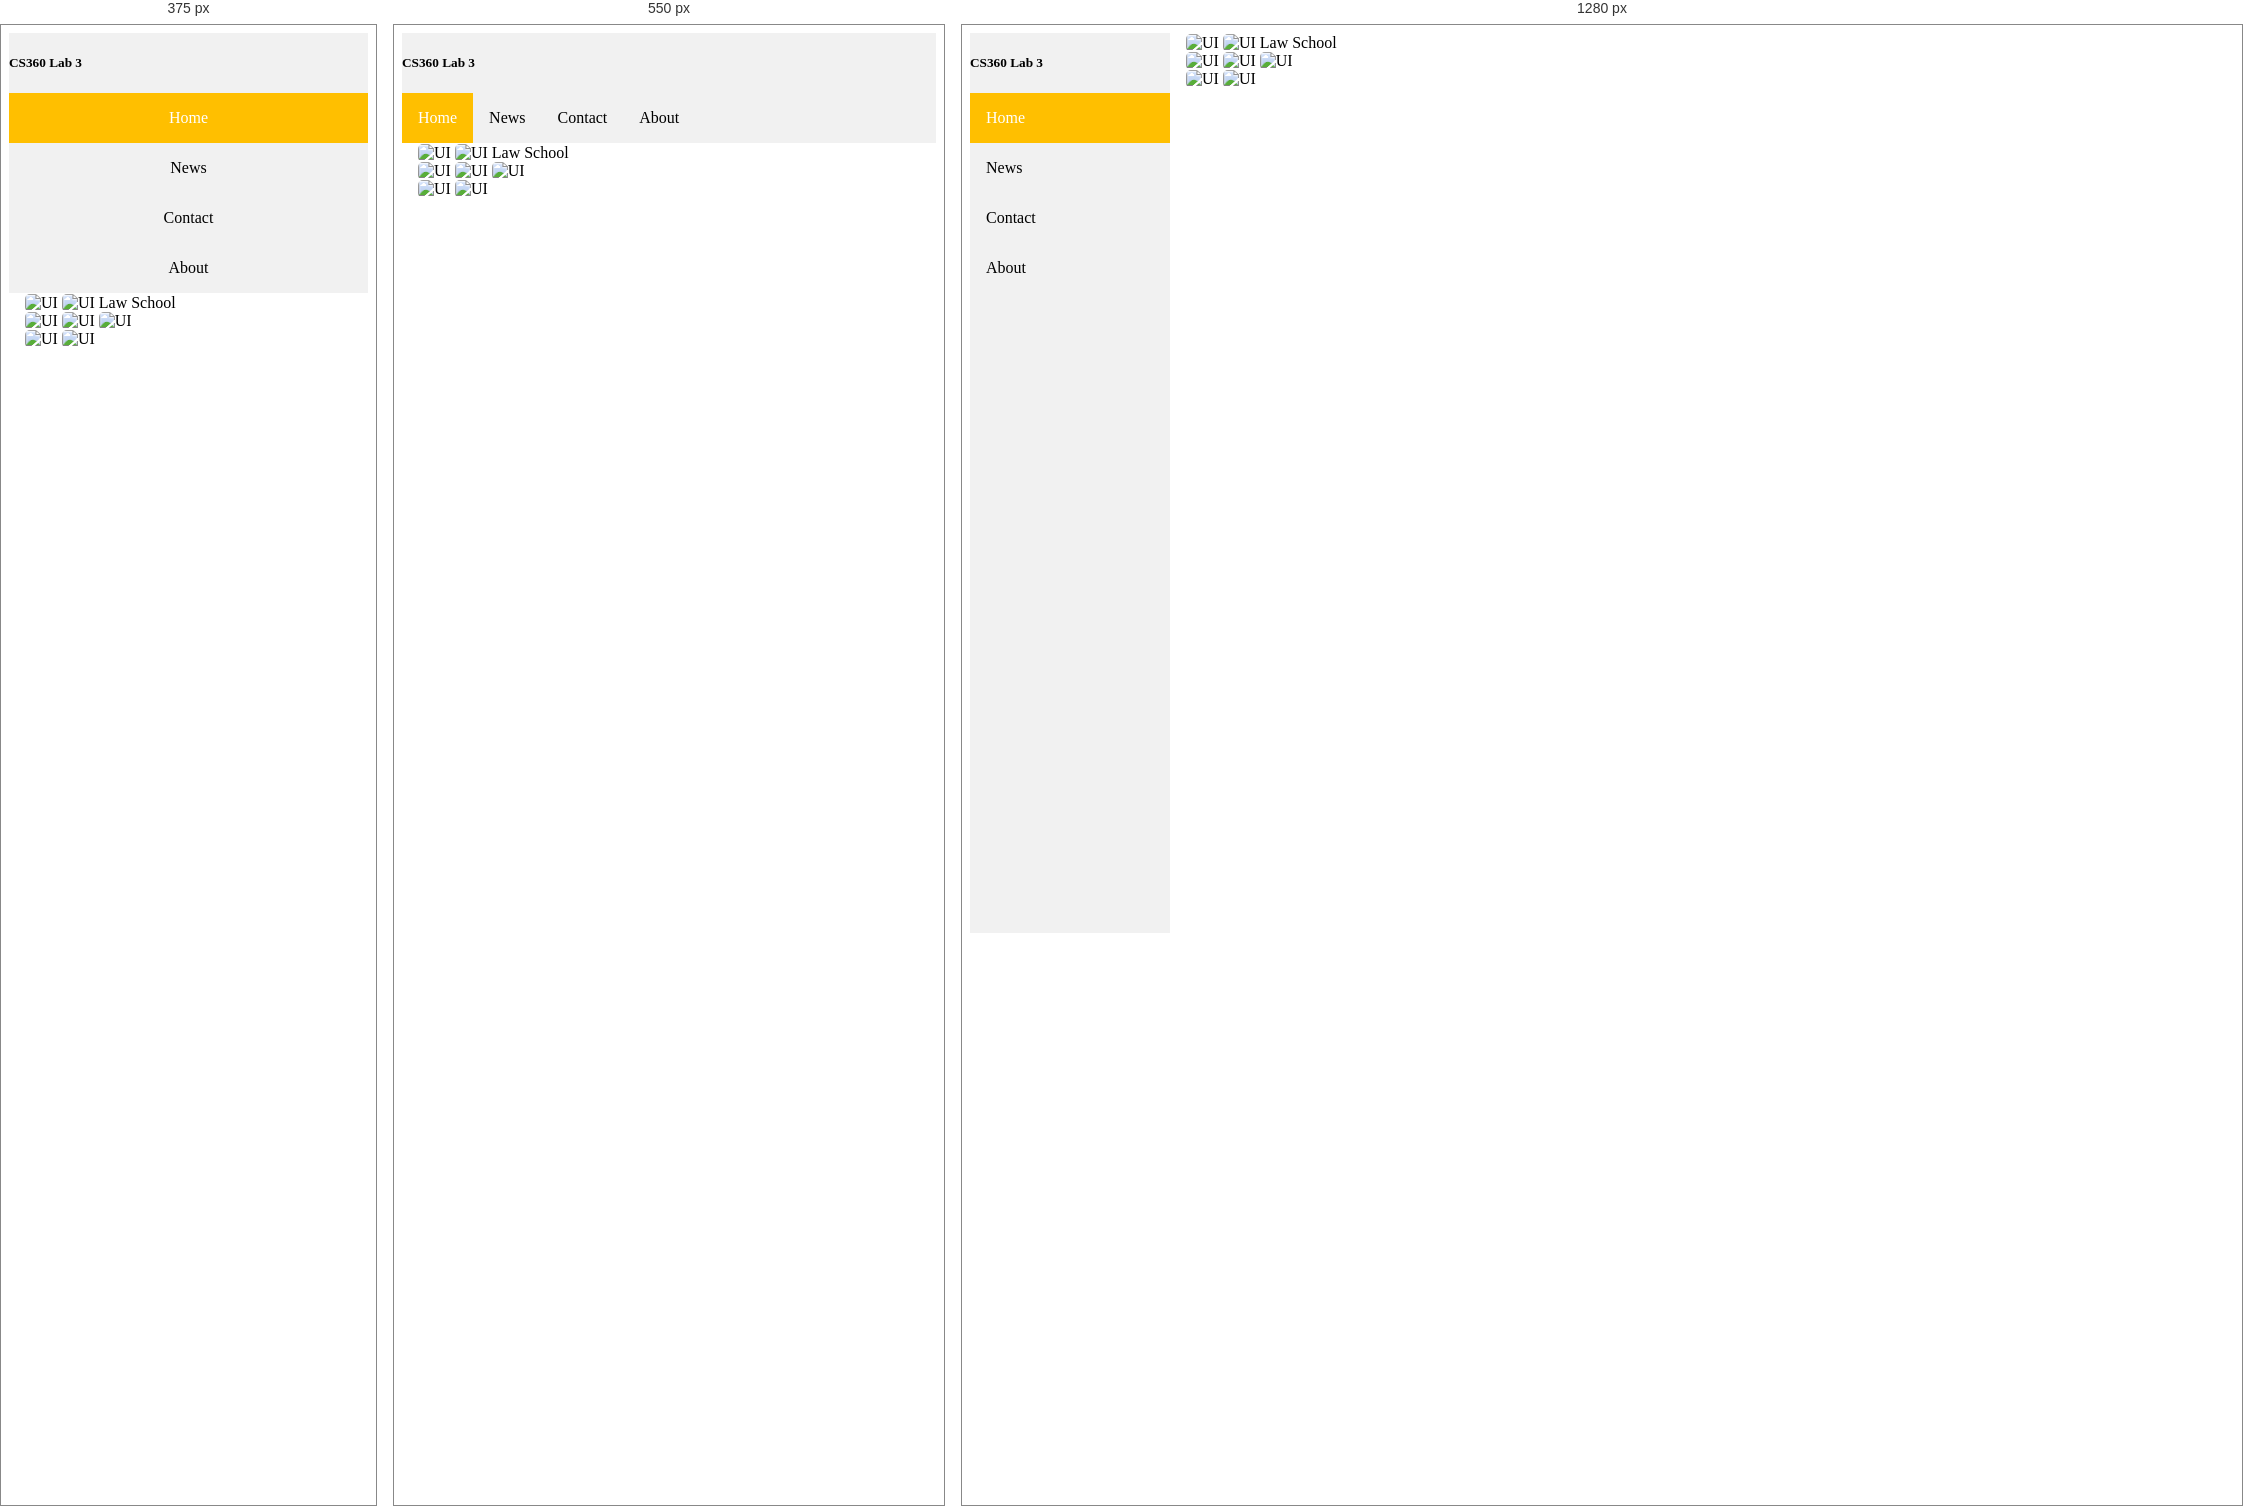
Rendered at 375 px, 550 px and 1280 px, left to right.

<!-- file: index.html -->
<!DOCTYPE html>

<html lang="en">
    <head>
        <title>Lab3</title>
        <meta charset="UTF-8">
        <meta name="viewport" content="width=device-width, initial-scale=1.0">
        
        <!--Bootstrap CSS CDN Files-->
        <link href="https://cdn.jsdelivr.net/npm/bootstrap@5.3.0-alpha1/dist/css/bootstrap.min.css" 
              rel="stylesheet" 
              integrity="sha384-GLhlTQ8iRABdZLl6O3oVMWSktQOp6b7In1Zl3/Jr59b6EGGoI1aFkw7cmDA6j6gD" 
              crossorigin="anonymous">
        
        <!-- index.css stylesheet -->
        <link rel="stylesheet" href="index.css">
        
    </head>
    <body>
        
        <div class="sidebar">
            <h5>CS360 Lab 3</h5>
            <a class="active" href="#home">Home</a>
            <a href="#news">News</a>
            <a href="#contact">Contact</a>
            <a href="#about">About</a>
        </div>
        
        
        <div class="content">
            <div id="row1">
                <img 
                    id="img-1" 
                    src="https://www.uidaho.edu/-/media/UIdaho-Responsive/Images/about/slideshow/admin-facade.jpg" 
                    alt="UI" 
                    style="width:120%; height:120%; max-width:700px"
                    class="img">

                <div id="modal-1" class="modal">
                    <span class="close" id="span-1">x</span>
                    <img class="modal-content" id="modal-img-1">
                </div>

                <img 
                    id="img-2" 
                    src="https://www.usnews.com/cmsmedia/8f/60/a2988dcb47f38b9f86fdafb3e5e1/law-school.jpg" 
                    alt="UI Law School" 
                    style="width:120%; max-width:370px"
                    class="img">

                <div id="modal-2" class="modal">
                    <span class="close" id="span-2">x</span>
                    <img class="modal-content" id="modal-img-2">
                </div>
            </div>
            <div id="row2">
                <img 
                    id="img-3" 
                    src="https://www.cappex.com/sites/default/files/styles/college_hero_desktop/public/images/hero/college/142285_hero.jpg?itok=hDVofalm" 
                    alt="UI" 
                    style="width:100%; height:100%; max-width:342px"
                    class="img">

                <div id="modal-3" class="modal">
                    <span class="close" id="span-3">x</span>
                    <img class="modal-content" id="modal-img-3">
                </div>

                <img 
                    id="img-4" 
                    src="https://dailycitizen.focusonthefamily.com/wp-content/uploads/2022/12/Screen-Shot-2022-12-09-at-2.50.34-PM-1280x640.png" 
                    alt="UI" 
                    style="width:100%; max-width:382px"
                    class="img">

                <div id="modal-4" class="modal">
                    <span class="close" id="span-4">x</span>
                    <img class="modal-content" id="modal-img-4">
                </div>

                <img 
                    id="img-5" 
                    src="https://stateofgreen.com/en/wp-content/uploads/2022/08/University-of-Idaho_lower-res-scaled.jpg" 
                    alt="UI" 
                    style="width:100%; max-width:342px"
                    class="img">

                <div id="modal-5" class="modal">
                    <span class="close" id="span-5">x</span>
                    <img class="modal-content" id="modal-img-5">
                </div>
            </div>
            <div id="row3">
                <img 
                    id="img-6" 
                    src="https://www.uidaho.edu/-/media/UIdaho-Responsive/Files/brand/templates/zoom-backgrounds/aerial.jpg" 
                    alt="UI" 
                    style="width:120%; height:120%; max-width:510px"
                    class="img">

                <div id="modal-6" class="modal">
                    <span class="close" id="span-6">x</span>
                    <img class="modal-content" id="modal-img-6">
                </div>

                <img 
                    id="img-7" 
                    src="https://theintercept.imgix.net/wp-uploads/sites/1/2022/09/GettyImages-1084634796-University-Idaho-Abortioon.jpg?auto=compress%2Cformat&q=90&fit=crop&w=1440&h=720" 
                    alt="UI" 
                    style="width:120%; max-width:560px"
                    class="img">

                <div id="modal-7" class="modal">
                    <span class="close" id="span-7">x</span>
                    <img class="modal-content" id="modal-img-7">
                </div>
            </div>
        </div>
        
       
        <!--Bootstrap JavaScript CDN Files-->
        <script 
            src="https://cdn.jsdelivr.net/npm/bootstrap@5.3.0-alpha1/dist/js/bootstrap.bundle.min.js" 
            integrity="sha384-w76AqPfDkMBDXo30jS1Sgez6pr3x5MlQ1ZAGC+nuZB+EYdgRZgiwxhTBTkF7CXvN" 
            crossorigin="anonymous">
        </script>
        
        <!-- index.js JavaScript file -->
        <script src="index.js"></script>
    </body>
</html>


/* @media block from index.css */
@media only screen and (max-width: 700px){
  .modal-content {
    width: 100%;
  }
}

/* @media block from index.css */
@media screen and (max-width: 700px) {
  .sidebar {
    width: 100%;
    height: auto;
    position: relative;
  }
  .sidebar a {float: left;}
  div.content {margin-left: 0;}
}

/* @media block from index.css */
@media screen and (max-width: 400px) {
  .sidebar a {
    text-align: center;
    float: none;
  }
}